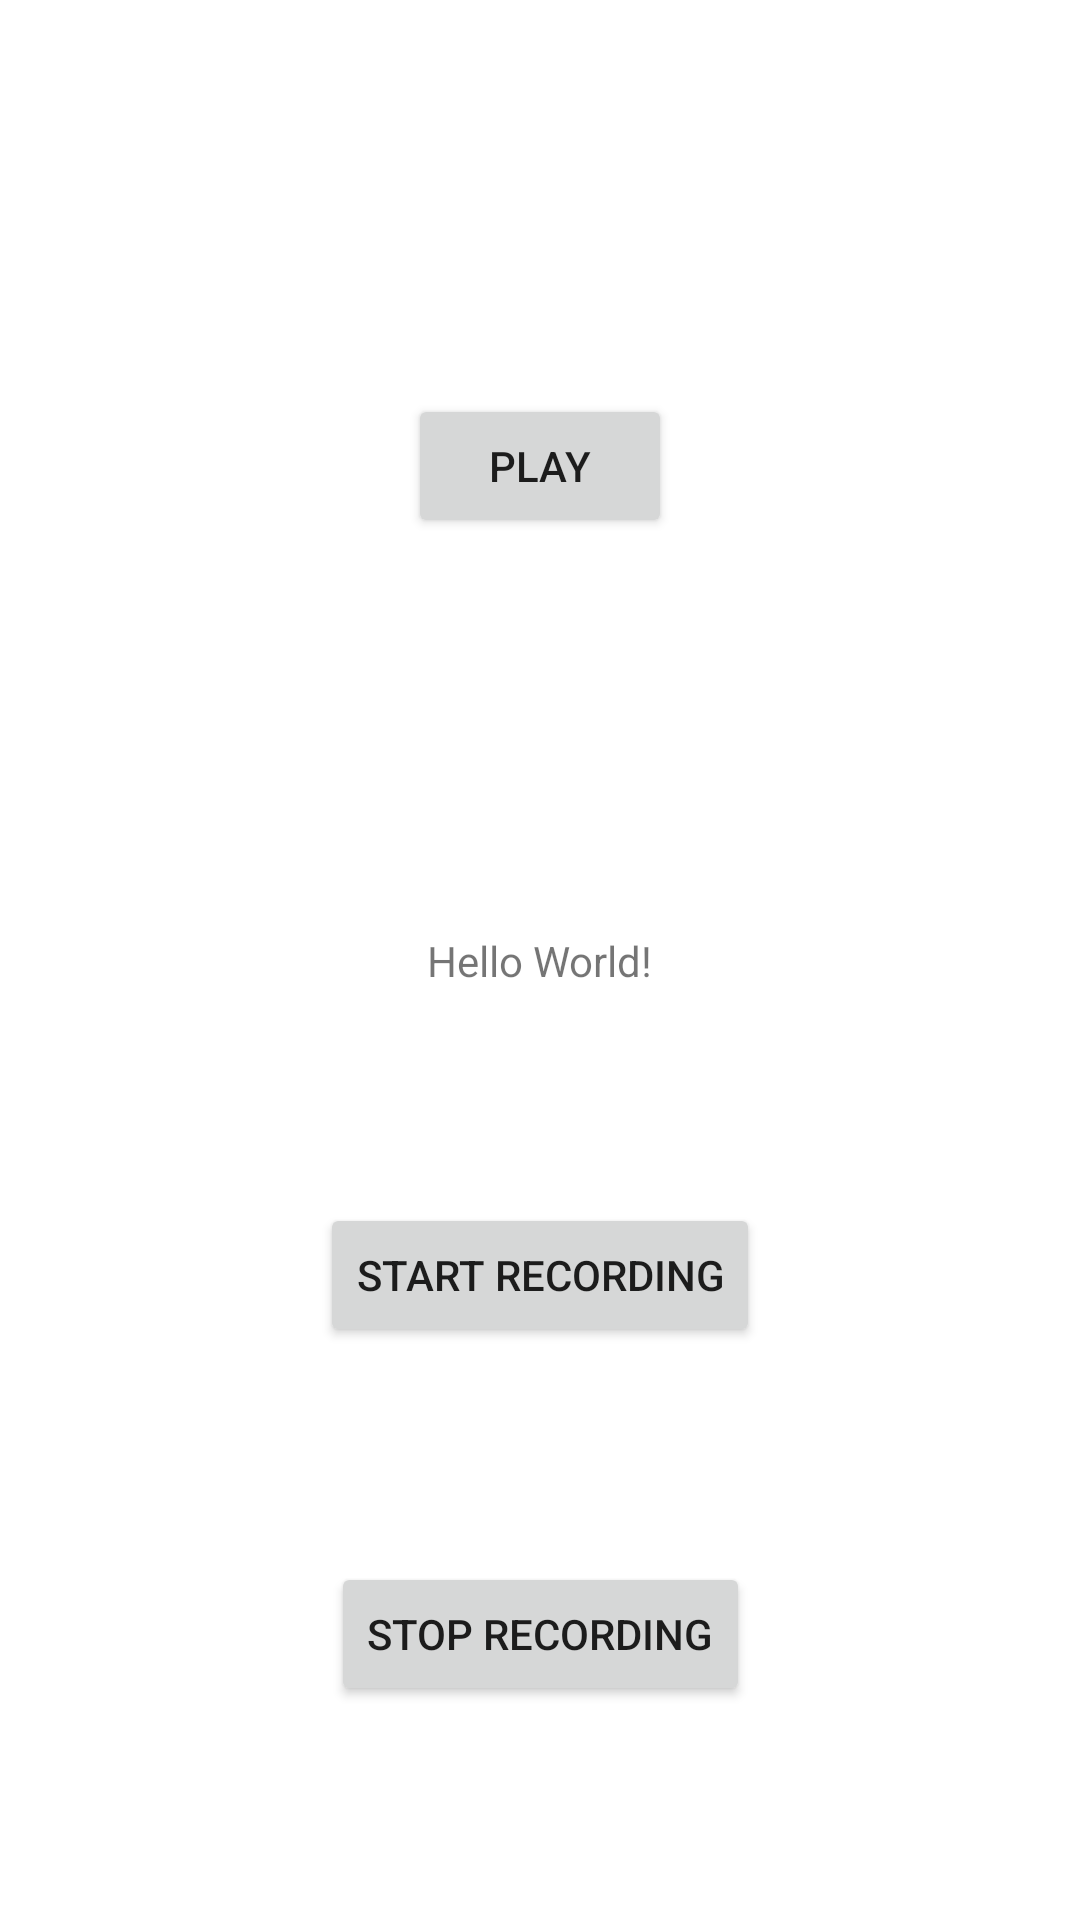

Layout XML and referenced resources for this Android screen:
<!-- AndroidManifest.xml: application theme Theme.SoundAppTest -->
<!-- res/layout/activity_main.xml -->
<?xml version="1.0" encoding="utf-8"?>
<androidx.constraintlayout.widget.ConstraintLayout xmlns:android="http://schemas.android.com/apk/res/android"
    xmlns:app="http://schemas.android.com/apk/res-auto"
    xmlns:tools="http://schemas.android.com/tools"
    android:layout_width="match_parent"
    android:layout_height="match_parent"
    tools:context=".MainActivity">

    <TextView
        android:id="@+id/textView"
        android:layout_width="wrap_content"
        android:layout_height="wrap_content"
        android:text="Hello World!"
        app:layout_constraintBottom_toBottomOf="parent"
        app:layout_constraintEnd_toEndOf="parent"
        app:layout_constraintStart_toStartOf="parent"
        app:layout_constraintTop_toTopOf="parent" />

    <Button
        android:id="@+id/button_start"
        android:layout_width="wrap_content"
        android:layout_height="wrap_content"
        android:text="@string/start_record"
        app:layout_constraintBottom_toTopOf="@id/button_stop"
        app:layout_constraintEnd_toEndOf="parent"
        app:layout_constraintStart_toStartOf="parent"
        app:layout_constraintTop_toBottomOf="@+id/textView" />

    <Button
        android:id="@+id/button_stop"
        android:layout_width="wrap_content"
        android:layout_height="wrap_content"
        android:text="@string/stop_record"
        app:layout_constraintBottom_toBottomOf="parent"
        app:layout_constraintEnd_toEndOf="parent"
        app:layout_constraintStart_toStartOf="parent"
        app:layout_constraintTop_toBottomOf="@+id/button_start" />

    <Button
        android:id="@+id/button_play"
        android:layout_width="wrap_content"
        android:layout_height="wrap_content"
        android:text="@string/play_record"
        app:layout_constraintBottom_toTopOf="@+id/textView"
        app:layout_constraintEnd_toEndOf="parent"
        app:layout_constraintStart_toStartOf="parent"
        app:layout_constraintTop_toTopOf="parent" />

</androidx.constraintlayout.widget.ConstraintLayout>
<!-- resources referenced by this layout -->
<resources>
  <string name="play_record">Play</string>
  <string name="start_record">Start recording</string>
  <string name="stop_record">Stop recording</string>
  <style name="Theme.SoundAppTest" parent="Theme.MaterialComponents.DayNight.DarkActionBar">
          
          <item name="colorPrimary">@color/purple_500</item>
          <item name="colorPrimaryVariant">@color/purple_700</item>
          <item name="colorOnPrimary">@color/white</item>
          
          <item name="colorSecondary">@color/teal_200</item>
          <item name="colorSecondaryVariant">@color/teal_700</item>
          <item name="colorOnSecondary">@color/black</item>
          
          <item name="android:statusBarColor">?attr/colorPrimaryVariant</item>
          
      </style>
  <!-- not gathered from this repository: default colours our renderer supplied (Android Studio template values) -->
  <color name="purple_500">#FF6200EE</color>
  <color name="purple_700">#FF3700B3</color>
  <color name="teal_200">#FF03DAC5</color>
  <color name="teal_700">#FF018786</color>
  <color name="black">#FF000000</color>
  <color name="white">#FFFFFFFF</color>
</resources>
